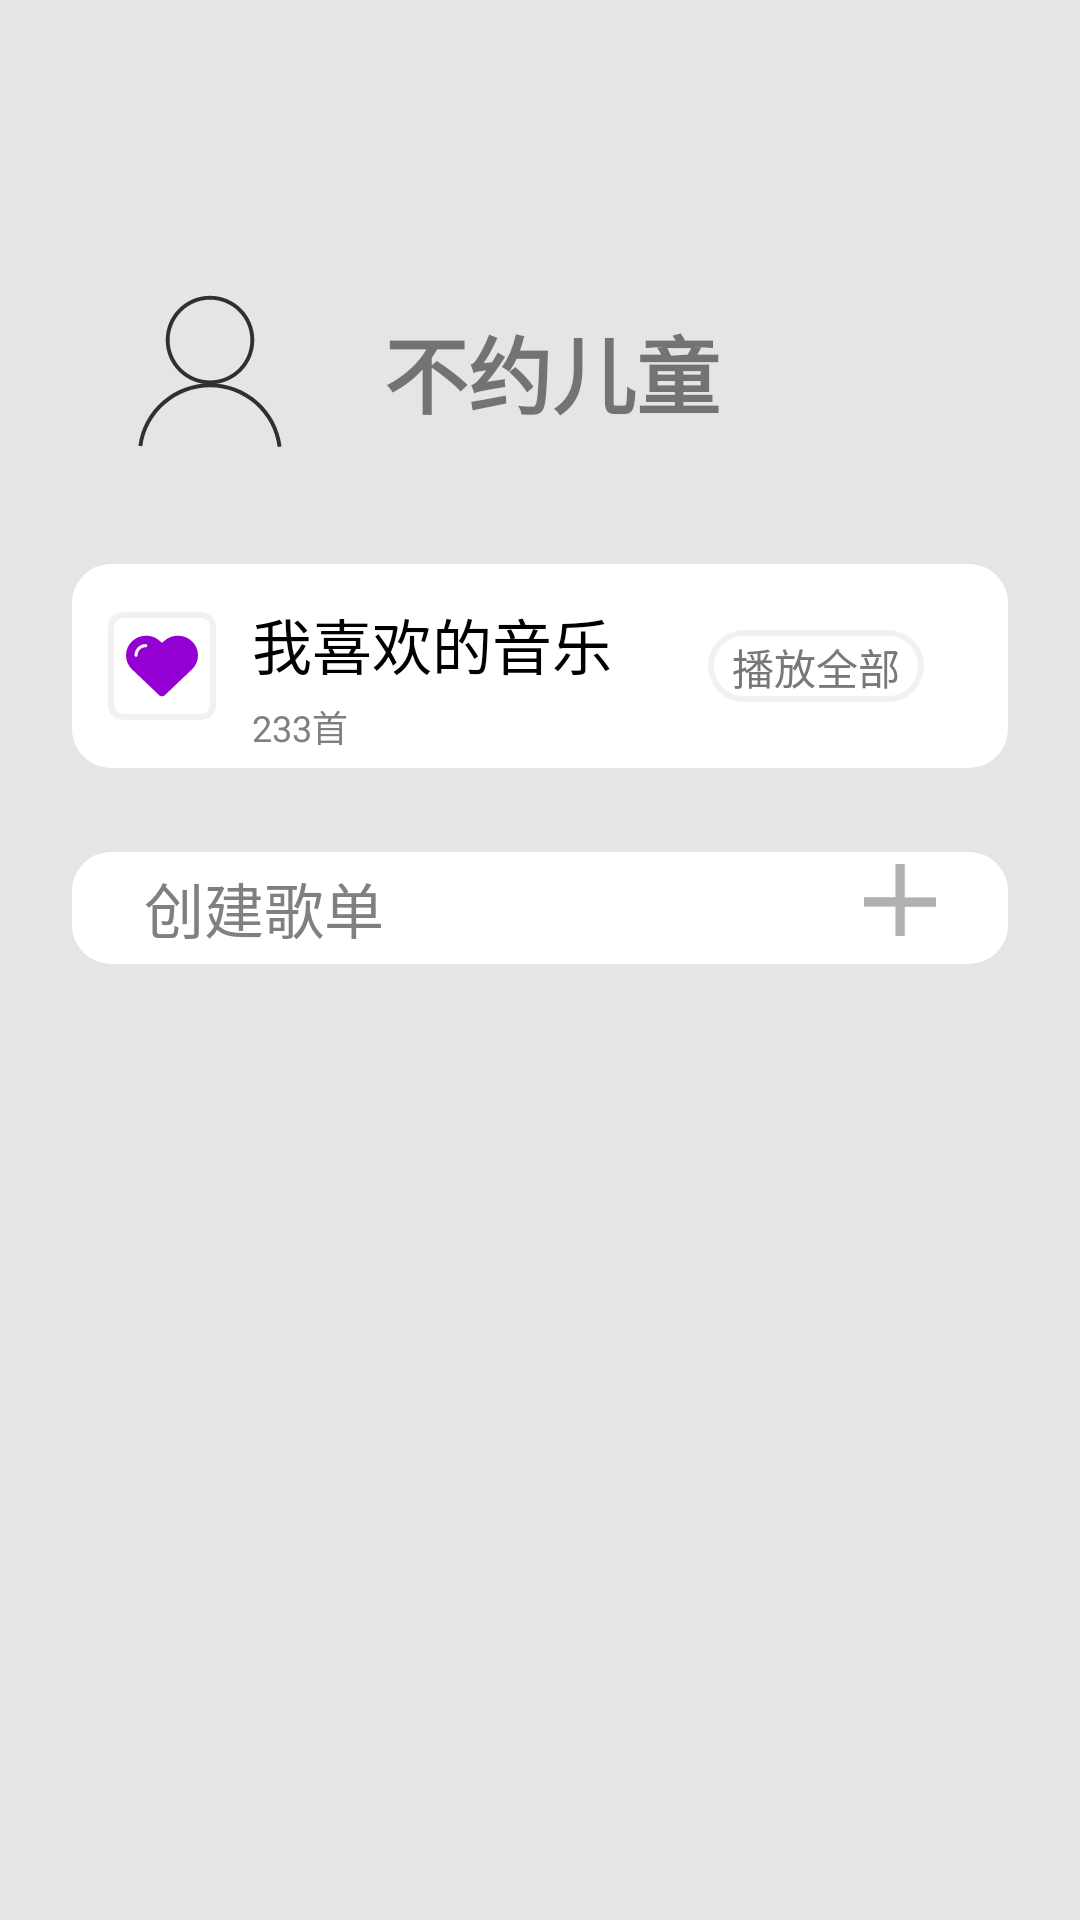

Write the Android layout XML for this screen, with the resource values it uses.
<!-- AndroidManifest.xml: application theme android:Theme.Holo.NoActionBar.Fullscreen -->
<!-- res/layout/main_page_content_layout.xml -->
<?xml version="1.0" encoding="utf-8"?>
<androidx.constraintlayout.widget.ConstraintLayout xmlns:android="http://schemas.android.com/apk/res/android"
    xmlns:app="http://schemas.android.com/apk/res-auto"
    android:layout_width="match_parent"
    android:layout_height="match_parent"
    android:background="@color/colorMainPageBackground">

    <LinearLayout
        android:id="@+id/main_page_header_container"
        android:layout_width="wrap_content"
        android:layout_height="@dimen/main_page_top_height"
        android:layout_marginBottom="@dimen/main_page_header_margin_bottom"
        android:orientation="horizontal"
        android:visibility="invisible"
        app:layout_constraintEnd_toEndOf="parent"
        app:layout_constraintStart_toStartOf="parent"
        app:layout_constraintTop_toTopOf="parent">

        <ImageView
            android:layout_width="@dimen/main_page_header_image_size"
            android:layout_height="@dimen/main_page_header_image_size"
            android:layout_gravity="center_vertical"
            android:layout_marginEnd="@dimen/main_page_header_image_margin_end"
            android:contentDescription="@string/user_avatar_desc"
            android:src="@drawable/ic_user" />

        <TextView
            android:layout_width="wrap_content"
            android:layout_height="wrap_content"
            android:layout_gravity="center_vertical"
            android:hint="@string/default_user_name"
            android:textColorHint="@color/colorUserNameHint"
            android:textSize="@dimen/main_page_header_user_name_size"
            android:textStyle="bold" />
    </LinearLayout>

    <ScrollView
        android:id="@+id/main_page_scroll"
        android:layout_width="match_parent"
        android:layout_height="572dp"
        app:layout_constraintTop_toBottomOf="@+id/main_page_header_container">

        <androidx.constraintlayout.widget.ConstraintLayout
            android:layout_width="match_parent"
            android:layout_height="wrap_content">

            <LinearLayout
                android:id="@+id/main_page_user_info_container"
                android:layout_width="match_parent"
                android:layout_height="wrap_content"
                android:layout_marginTop="@dimen/main_page_user_info_top_margin"
                android:orientation="horizontal"
                app:layout_constraintEnd_toEndOf="parent"
                app:layout_constraintStart_toStartOf="parent"
                app:layout_constraintTop_toTopOf="parent">

                <ImageView
                    android:layout_width="@dimen/main_page_user_avatar_width"
                    android:layout_height="@dimen/main_page_user_avatar_height"
                    android:layout_gravity="center_vertical"
                    android:layout_marginStart="@dimen/main_page_user_avatar_start_margin"
                    android:contentDescription="@string/user_avatar_desc"
                    android:src="@drawable/ic_user" />

                <TextView
                    android:layout_width="@dimen/main_page_user_name_text_width"
                    android:layout_height="wrap_content"
                    android:layout_gravity="center_vertical"
                    android:layout_marginStart="@dimen/main_page_user_name_start_margin"
                    android:hint="@string/default_user_name"
                    android:textColorHint="@color/colorUserNameHint"
                    android:textSize="@dimen/main_page_user_name_text_size"
                    android:textStyle="bold" />

                <ImageView
                    android:layout_width="@dimen/go_ahead_width"
                    android:layout_height="@dimen/go_ahead_height"
                    android:layout_gravity="center_vertical"
                    android:layout_marginStart="@dimen/main_page_go_ahead_start_margin"
                    android:contentDescription="@string/go_ahead_desc"
                    android:src="@drawable/ic_go_ahead" />
            </LinearLayout>

            <androidx.constraintlayout.widget.ConstraintLayout
                android:id="@+id/my_favorite_music_list_container"
                android:layout_width="match_parent"
                android:layout_height="wrap_content"
                android:layout_marginStart="@dimen/main_page_music_list_margin_start_and_end"
                android:layout_marginTop="@dimen/music_my_favorite_top_margin"
                android:layout_marginEnd="@dimen/main_page_music_list_margin_start_and_end"
                android:background="@drawable/my_favorite_music_list_shape"
                app:layout_constraintTop_toBottomOf="@+id/main_page_user_info_container">

                <ImageView
                    android:id="@+id/main_page_my_favorite_music_list_icon"
                    android:layout_width="@dimen/main_page_my_favorite_music_list_icon_size"
                    android:layout_height="@dimen/main_page_my_favorite_music_list_icon_size"
                    android:layout_marginStart="@dimen/main_page_my_favorite_music_list_icon_start_margin"
                    android:layout_marginTop="@dimen/main_page_my_favorite_music_list_icon_top_bottom_margin"
                    android:layout_marginBottom="@dimen/main_page_my_favorite_music_list_icon_top_bottom_margin"
                    android:background="@drawable/my_favorite_icon_shape"
                    android:contentDescription="@string/my_favorite_list_icon"
                    android:padding="@dimen/my_favorite_icon_padding"
                    android:src="@drawable/ic_favorite"
                    app:layout_constraintBottom_toBottomOf="parent"
                    app:layout_constraintStart_toStartOf="parent"
                    app:layout_constraintTop_toTopOf="parent" />

                <TextView
                    android:id="@+id/my_favorite_music_list_title"
                    android:layout_width="wrap_content"
                    android:layout_height="wrap_content"
                    android:layout_marginStart="@dimen/my_favorite_music_list_title_start_margin"
                    android:layout_marginTop="@dimen/my_favorite_music_list_title_top_margin"
                    android:text="@string/my_favorite_list_title_text"
                    android:textColor="@color/colorBlack"
                    android:textSize="@dimen/music_list_title_text_size"
                    app:layout_constraintStart_toEndOf="@+id/main_page_my_favorite_music_list_icon"
                    app:layout_constraintTop_toTopOf="parent" />

                <TextView
                    android:id="@+id/my_favorite_music_list_music_count"
                    android:layout_width="wrap_content"
                    android:layout_height="wrap_content"
                    android:layout_marginTop="@dimen/my_favorite_music_list_music_count_top_margin"
                    android:hint="@string/music_list_count_text"
                    android:textColor="@color/colorGray"
                    android:textSize="@dimen/music_list_count_text_size"
                    app:layout_constraintStart_toStartOf="@+id/my_favorite_music_list_title"
                    app:layout_constraintTop_toBottomOf="@+id/my_favorite_music_list_title" />

                <Button
                    android:id="@+id/btn_play_all_my_favorite"
                    android:layout_width="wrap_content"
                    android:layout_height="@dimen/btn_play_all_height"
                    android:layout_marginEnd="@dimen/btn_play_all_end_margin"
                    android:background="@drawable/btn_play_all_shape"
                    android:paddingStart="@dimen/main_page_btn_start_end_padding"
                    android:paddingTop="@dimen/main_page_btn_top_bottom_padding"
                    android:paddingEnd="@dimen/main_page_btn_start_end_padding"
                    android:paddingBottom="@dimen/main_page_btn_top_bottom_padding"
                    android:text="@string/btn_play_all_text"
                    android:textColor="@color/colorGray"
                    android:textSize="@dimen/main_page_btn_text_size"
                    app:layout_constraintBottom_toBottomOf="parent"
                    app:layout_constraintEnd_toEndOf="parent"
                    app:layout_constraintTop_toTopOf="parent" />

            </androidx.constraintlayout.widget.ConstraintLayout>

            <androidx.constraintlayout.widget.ConstraintLayout
                android:id="@+id/create_music_list_container"
                android:layout_width="match_parent"
                android:layout_height="wrap_content"
                android:layout_marginStart="@dimen/main_page_music_list_margin_start_and_end"
                android:layout_marginTop="@dimen/music_my_favorite_top_margin"
                android:layout_marginEnd="@dimen/main_page_music_list_margin_start_and_end"
                android:background="@drawable/my_favorite_music_list_shape"
                app:layout_constraintTop_toBottomOf="@+id/my_favorite_music_list_container">

                <TextView
                    android:id="@+id/created_music_list"
                    android:layout_width="wrap_content"
                    android:layout_height="wrap_content"
                    android:layout_marginStart="@dimen/created_music_list_text_start_margin"
                    android:layout_marginTop="@dimen/created_music_list_top_margin"
                    android:hint="@string/created_music_list_hint"
                    android:textColor="@color/colorGray"
                    android:textSize="@dimen/created_music_list_text_size"
                    app:layout_constraintStart_toStartOf="parent"
                    app:layout_constraintTop_toTopOf="parent" />

                <ImageButton
                    android:id="@+id/btn_create_music_list"
                    android:layout_width="@dimen/btn_create_music_list_size"
                    android:layout_height="@dimen/btn_create_music_list_size"
                    android:layout_marginTop="@dimen/btn_create_music_list_top_margin"
                    android:layout_marginEnd="@dimen/btn_create_music_list_end_margin"
                    android:background="@drawable/btn_create_music_list_shape"
                    android:contentDescription="@string/created_music_list_desc"
                    android:scaleType="center"
                    android:src="@mipmap/ic_add"
                    app:layout_constraintEnd_toEndOf="parent"
                    app:layout_constraintTop_toTopOf="parent" />

                <androidx.recyclerview.widget.RecyclerView
                    android:id="@+id/created_music_list_container"
                    android:layout_width="match_parent"
                    android:layout_height="wrap_content"
                    android:layout_marginTop="@dimen/created_music_list_container_top_bottom_margin"
                    android:layout_marginBottom="@dimen/created_music_list_container_top_bottom_margin"
                    app:layout_constraintTop_toBottomOf="@+id/created_music_list" />
            </androidx.constraintlayout.widget.ConstraintLayout>

        </androidx.constraintlayout.widget.ConstraintLayout>

    </ScrollView>

</androidx.constraintlayout.widget.ConstraintLayout>
<!-- resources referenced by this layout -->
<resources>
  <color name="colorBlack">#000000</color>
  <color name="colorGray">#77787b</color>
  <color name="colorMainPageBackground">#E5E5E3</color>
  <color name="colorUserNameHint">#80020100</color>
  <dimen name="btn_create_music_list_end_margin">24dp</dimen>
  <dimen name="btn_create_music_list_size">24dp</dimen>
  <dimen name="btn_create_music_list_top_margin">4dp</dimen>
  <dimen name="btn_play_all_end_margin">28dp</dimen>
  <dimen name="btn_play_all_height">24dp</dimen>
  <dimen name="created_music_list_container_top_bottom_margin">4dp</dimen>
  <dimen name="created_music_list_text_size">20sp</dimen>
  <dimen name="created_music_list_text_start_margin">24dp</dimen>
  <dimen name="created_music_list_top_margin">4dp</dimen>
  <dimen name="go_ahead_height">36dp</dimen>
  <dimen name="go_ahead_width">18dp</dimen>
  <dimen name="main_page_btn_start_end_padding">8dp</dimen>
  <dimen name="main_page_btn_text_size">14sp</dimen>
  <dimen name="main_page_btn_top_bottom_padding">2dp</dimen>
  <dimen name="main_page_go_ahead_start_margin">4dp</dimen>
  <dimen name="main_page_header_image_margin_end">4dp</dimen>
  <dimen name="main_page_header_image_size">24dp</dimen>
  <dimen name="main_page_header_margin_bottom">12dp</dimen>
  <dimen name="main_page_header_user_name_size">20sp</dimen>
  <dimen name="main_page_music_list_margin_start_and_end">24dp</dimen>
  <dimen name="main_page_my_favorite_music_list_icon_size">36dp</dimen>
  <dimen name="main_page_my_favorite_music_list_icon_start_margin">12dp</dimen>
  <dimen name="main_page_my_favorite_music_list_icon_top_bottom_margin">16dp</dimen>
  <dimen name="main_page_top_height">32dp</dimen>
  <dimen name="main_page_user_avatar_height">72dp</dimen>
  <dimen name="main_page_user_avatar_start_margin">44dp</dimen>
  <dimen name="main_page_user_avatar_width">52dp</dimen>
  <dimen name="main_page_user_info_top_margin">56dp</dimen>
  <dimen name="main_page_user_name_start_margin">32dp</dimen>
  <dimen name="main_page_user_name_text_size">28sp</dimen>
  <dimen name="main_page_user_name_text_width">224dp</dimen>
  <dimen name="music_list_count_text_size">12sp</dimen>
  <dimen name="music_list_title_text_size">20sp</dimen>
  <dimen name="music_my_favorite_top_margin">28dp</dimen>
  <dimen name="my_favorite_icon_padding">6dp</dimen>
  <dimen name="my_favorite_music_list_music_count_top_margin">4dp</dimen>
  <dimen name="my_favorite_music_list_title_start_margin">12dp</dimen>
  <dimen name="my_favorite_music_list_title_top_margin">12dp</dimen>
  <!-- drawable my_favorite_icon_shape (drawable) -->
  <?xml version="1.0" encoding="utf-8"?>
  <shape xmlns:android="http://schemas.android.com/apk/res/android"
      android:shape="rectangle">
      <corners android:radius="@dimen/my_favorite_icon_radius"/>
      <stroke android:color="@color/colorIconBoard" android:width="@dimen/my_favorite_icon_width"/>
  
  </shape>
  <string name="btn_play_all_text">播放全部</string>
  <string name="created_music_list_desc">创建歌单</string>
  <string name="created_music_list_hint">创建歌单</string>
  <string name="default_user_name">不约儿童</string>
  <string name="go_ahead_desc">前进</string>
  <string name="music_list_count_text">233首</string>
  <string name="my_favorite_list_icon">我喜欢的音乐</string>
  <string name="my_favorite_list_title_text">我喜欢的音乐</string>
  <string name="user_avatar_desc">用户头像</string>
  <dimen name="btn_create_music_list_radius">25dp</dimen>
  <dimen name="btn_create_music_list_border">1dp</dimen>
  <color name="colorWhite">#FFFFFF</color>
  <dimen name="btn_play_all_radius">16dp</dimen>
  <dimen name="my_favorite_music_list_board_width">2dp</dimen>
  <color name="colorIconBoard">#F4F0F1</color>
  <dimen name="my_favorite_icon_radius">4dp</dimen>
  <dimen name="my_favorite_icon_width">2dp</dimen>
  <dimen name="my_favorite_music_list_radius">12dp</dimen>
  <color name="colorMainPageBackgroundWith">#FFFFFF</color>
</resources>
